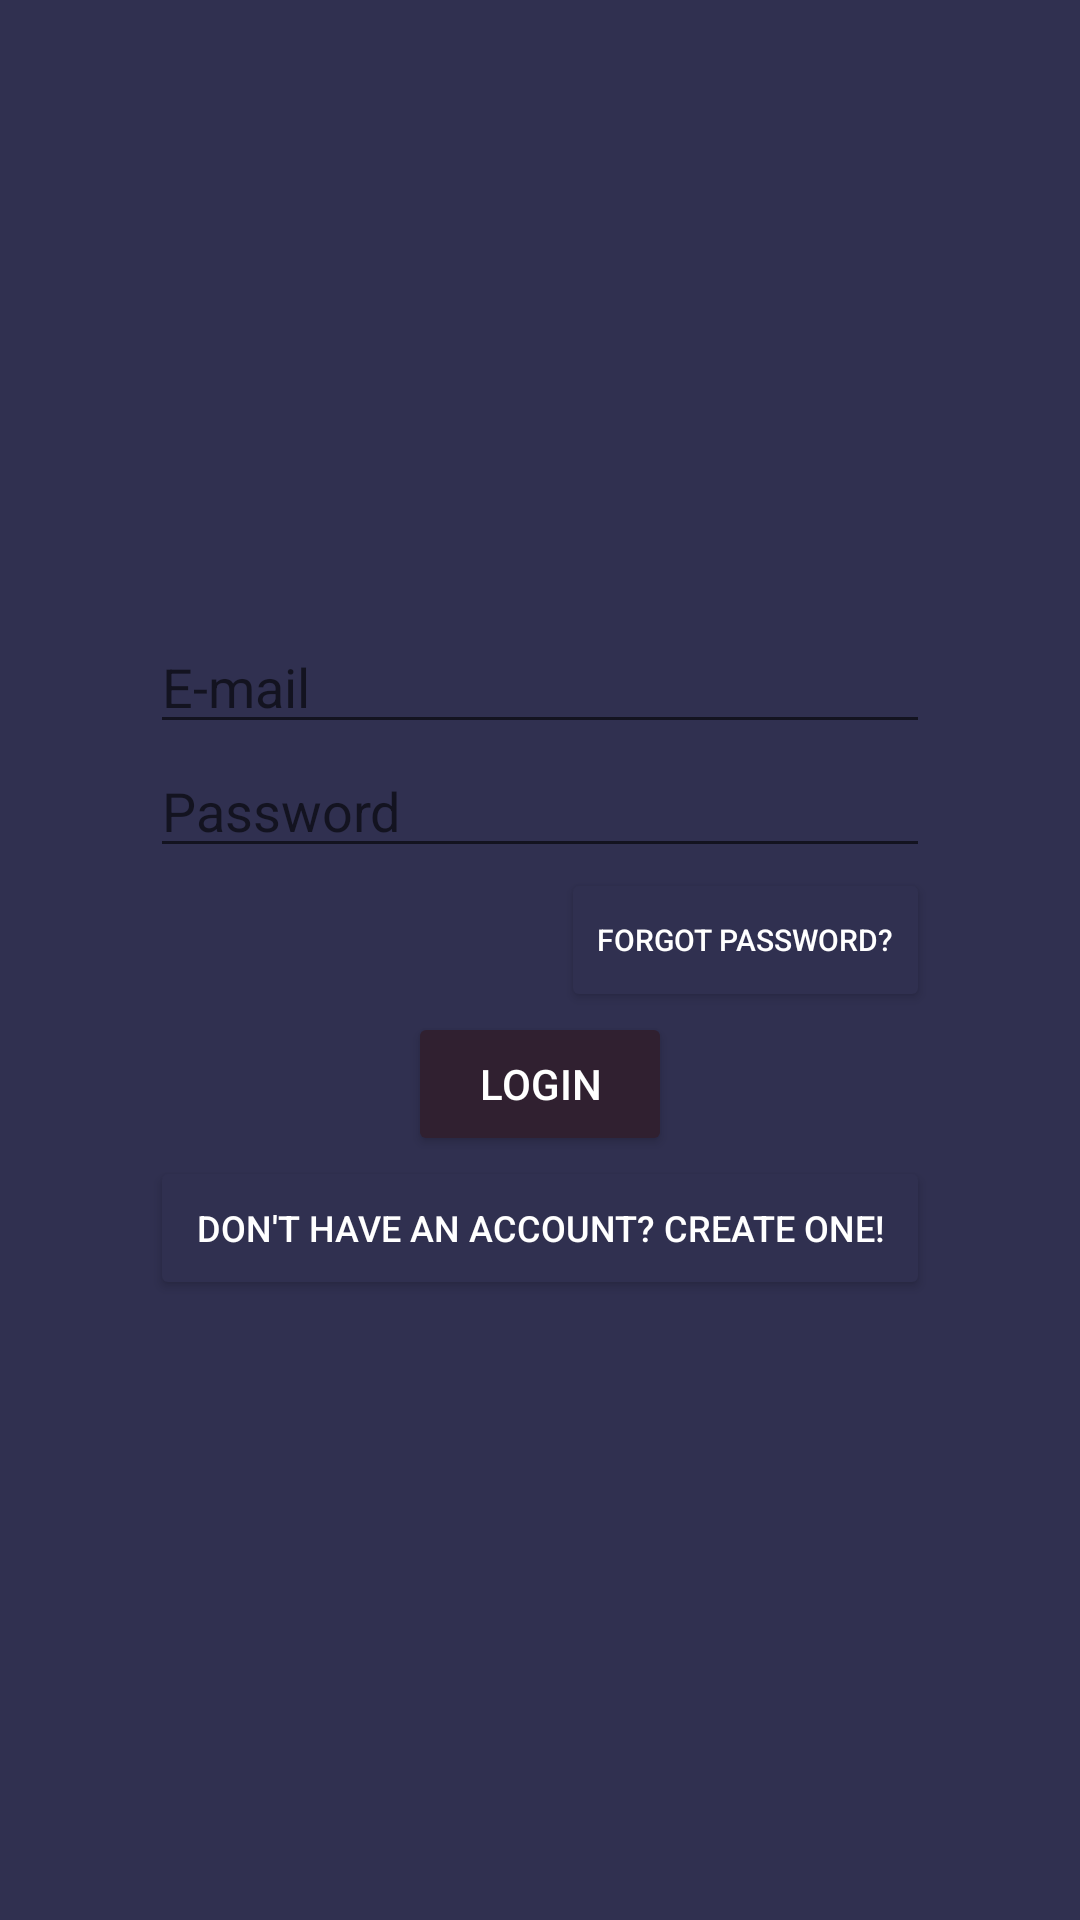

Produce the Android XML layout that renders to this screen, including the resource entries it uses.
<!-- AndroidManifest.xml: application theme Theme.Finalurilast -->
<!-- res/layout/login_layout.xml -->
<?xml version="1.0" encoding="utf-8"?>
<androidx.constraintlayout.widget.ConstraintLayout xmlns:android="http://schemas.android.com/apk/res/android"
    xmlns:app="http://schemas.android.com/apk/res-auto"
    xmlns:tools="http://schemas.android.com/tools"
    android:layout_width="match_parent"
    android:background="#303050"
    android:layout_height="match_parent">

    <LinearLayout
        android:id="@+id/linearLayout"
        android:layout_width="match_parent"
        android:layout_height="wrap_content"
        android:layout_marginStart="50dp"
        android:layout_marginEnd="50dp"
        android:orientation="vertical"
        app:layout_constraintBottom_toBottomOf="parent"
        app:layout_constraintEnd_toEndOf="parent"
        app:layout_constraintStart_toStartOf="parent"
        app:layout_constraintTop_toTopOf="parent">

        <EditText
            android:id="@+id/logEmail"
            android:layout_width="match_parent"
            android:hint="E-mail"
            android:layout_height="wrap_content"
            android:ems="10"
            android:inputType="textEmailAddress" />

        <EditText
            android:id="@+id/loginPass"
            android:layout_width="match_parent"
            android:layout_height="wrap_content"
            android:ems="10"
            android:hint="Password"
            android:inputType="textPassword" />

        <Button
            android:id="@+id/forgotBut"
            android:layout_width="wrap_content"
            android:layout_height="wrap_content"
            android:layout_gravity="end"
            android:textColor="@color/white"
            android:backgroundTint="#303050"
            android:text="Forgot Password?"
            android:textSize="10sp" />

        <Button
            android:id="@+id/loginBut"
            android:layout_width="wrap_content"
            android:textColor="@color/white"
            android:layout_height="wrap_content"
            android:backgroundTint="#302030"
            android:layout_gravity="center"
            android:text="Login" />
        <Button
            android:id="@+id/createBut"
            android:layout_width="match_parent"
            android:layout_height="wrap_content"
            android:textColor="@color/white"
            android:backgroundTint="#303050"
            android:textSize="12sp"
            android:text="Don't have an account? Create one!" />
    </LinearLayout>

</androidx.constraintlayout.widget.ConstraintLayout>
<!-- resources referenced by this layout -->
<resources>
  <style name="Theme.Finalurilast" parent="Theme.MaterialComponents.DayNight.DarkActionBar">
          
          <item name="colorPrimary">@color/purple_500</item>
          <item name="colorPrimaryVariant">@color/purple_700</item>
          <item name="colorOnPrimary">@color/white</item>
          
          <item name="colorSecondary">@color/teal_200</item>
          <item name="colorSecondaryVariant">@color/teal_700</item>
          <item name="colorOnSecondary">@color/black</item>
          
          <item name="android:statusBarColor">?attr/colorPrimaryVariant</item>
          
      </style>
  <!-- not gathered from this repository: default colours our renderer supplied (Android Studio template values) -->
  <color name="purple_500">#FF6200EE</color>
  <color name="purple_700">#FF3700B3</color>
  <color name="teal_200">#FF03DAC5</color>
  <color name="teal_700">#FF018786</color>
  <color name="black">#FF000000</color>
  <color name="white">#FFFFFFFF</color>
</resources>
